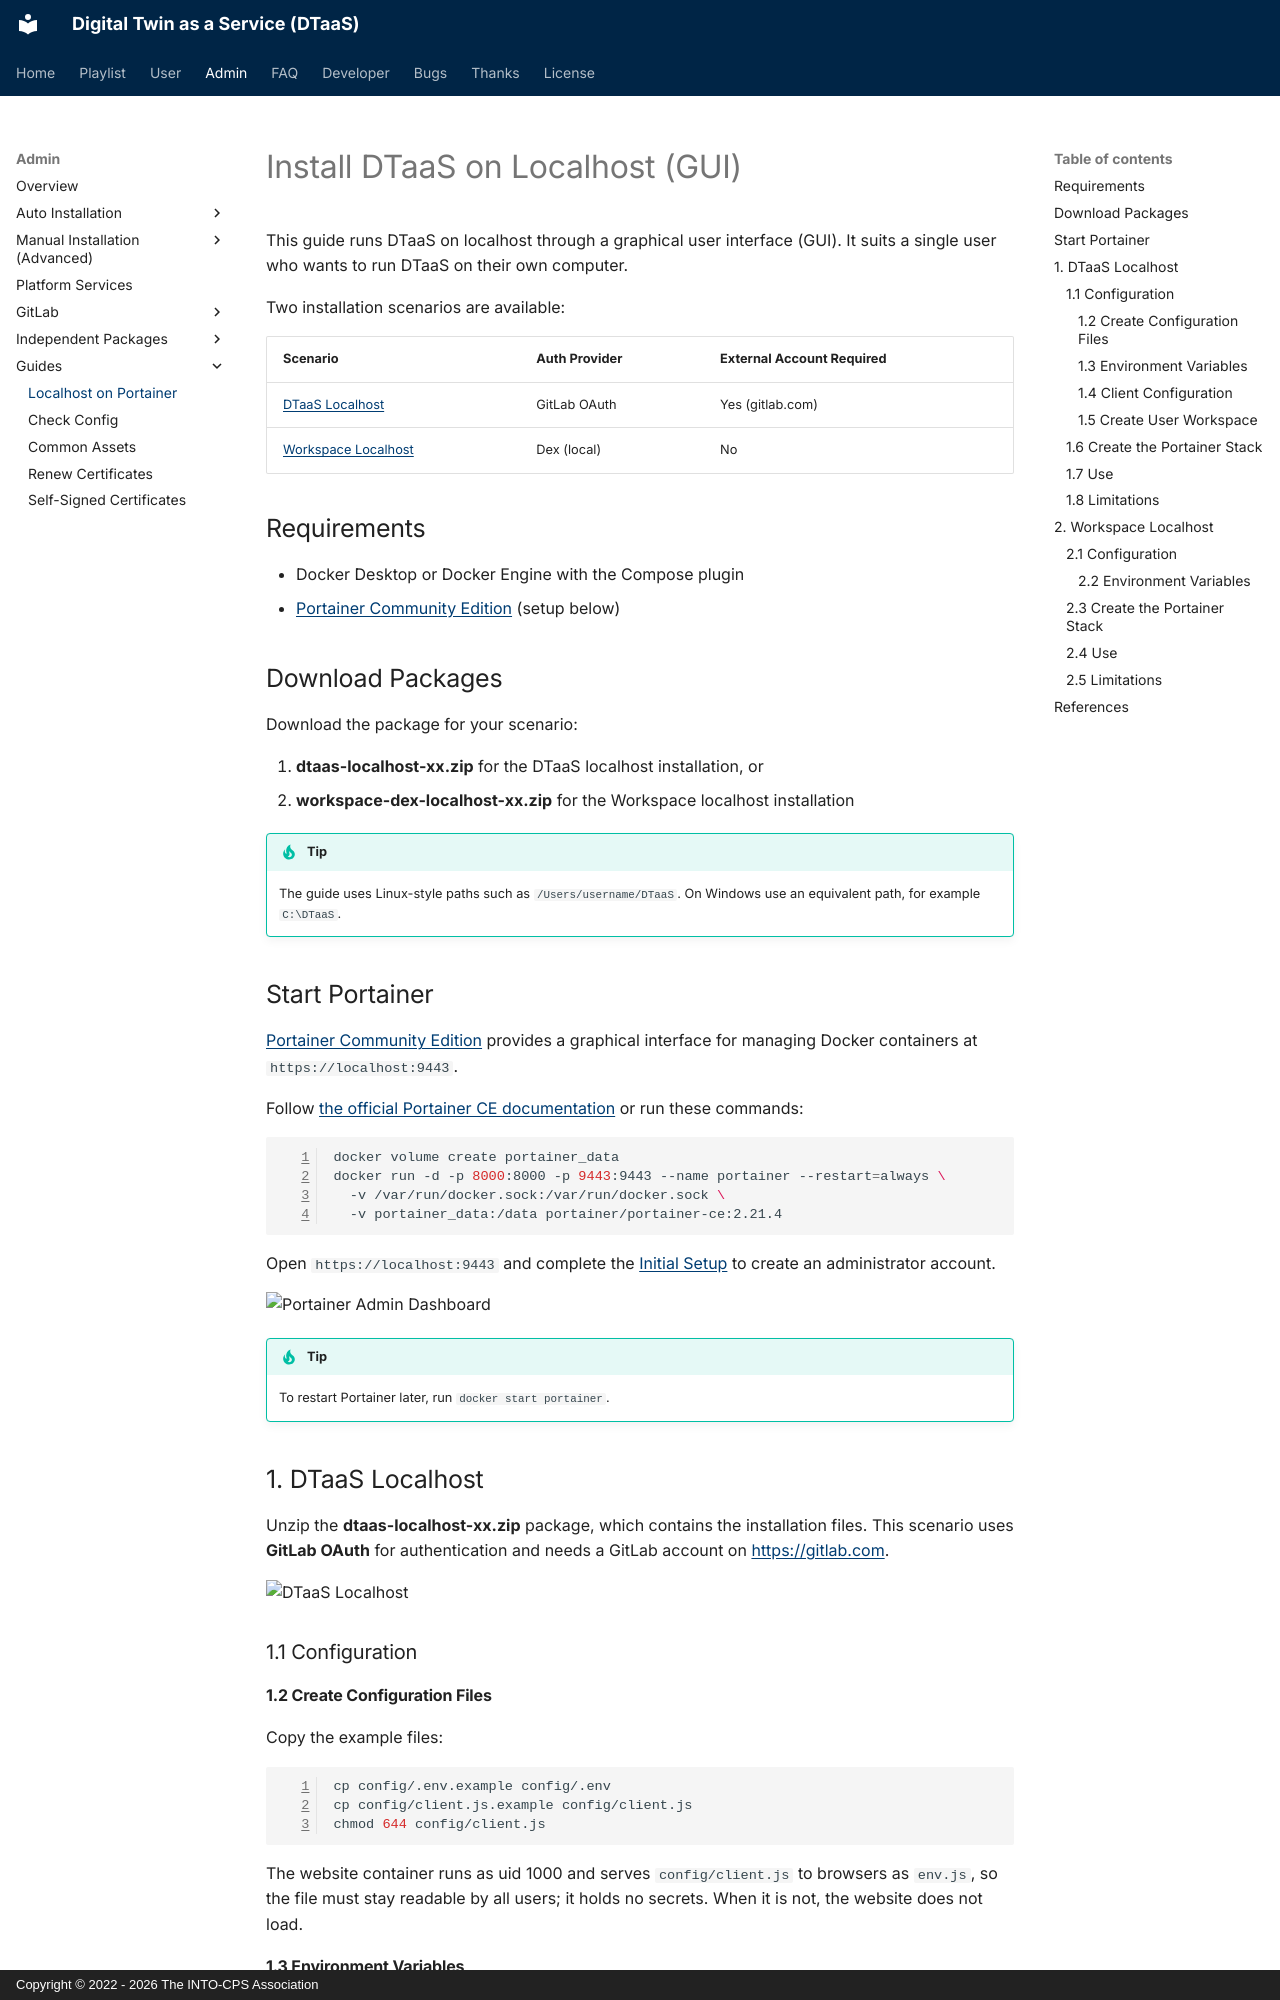

repository: INTO-CPS-Association/DTaaS · page: admin/guides/localhost-on-portainer/install.html · generator: mkdocs · copyright: Copyright © 2022 - 2026 The INTO-CPS Association

# Install DTaaS on Localhost (GUI)

This guide runs DTaaS on localhost through a graphical user interface
(GUI). It suits a single user who wants to run DTaaS on their own
computer.

Two installation scenarios are available:

| Scenario                                      | Auth Provider | External Account Required |
| :-------------------------------------------- | :------------ | :------------------------ |
| [DTaaS Localhost](#1-dtaas-localhost)         | GitLab OAuth  | Yes (gitlab.com)          |
| [Workspace Localhost](#2-workspace-localhost) | Dex (local)   | No                        |

## Requirements

- Docker Desktop or Docker Engine with the Compose plugin
- [Portainer Community Edition](https://portainer.io) (setup below)

## Download Packages

Download the package for your scenario:

1. **dtaas-localhost-xx.zip** for the DTaaS localhost installation, or
1. **workspace-dex-localhost-xx.zip** for the Workspace localhost
   installation

!!! tip
    The guide uses Linux-style paths such as `/Users/username/DTaaS`.
    On Windows use an equivalent path, for example `C:\DTaaS`.

## Start Portainer

[Portainer Community Edition](https://portainer.io) provides a graphical
interface for managing Docker containers at `https://localhost:9443`.

Follow
[the official Portainer CE documentation](https://docs.portainer.io/start/install-ce/server/docker)
or run these commands:

```bash
docker volume create portainer_data
docker run -d -p 8000:8000 -p 9443:9443 --name portainer --restart=always \
  -v /var/run/docker.sock:/var/run/docker.sock \
  -v portainer_data:/data portainer/portainer-ce:2.21.4
```

Open `https://localhost:9443` and complete the
[Initial Setup](https://docs.portainer.io/start/install-ce/server/setup)
to create an administrator account.

![Portainer Admin Dashboard](./portainer_dashboard.png)

!!! tip
    To restart Portainer later, run `docker start portainer`.

## 1. DTaaS Localhost

Unzip the **dtaas-localhost-xx.zip** package, which contains the
installation files. This scenario uses **GitLab OAuth** for
authentication and needs a GitLab account on <https://gitlab.com>.

![DTaaS Localhost](localhost.png){.on-white}

### 1.1 Configuration

#### 1.2 Create Configuration Files

Copy the example files:

```bash
cp config/.env.example config/.env
cp config/client.js.example config/client.js
chmod 644 config/client.js
```

The website container runs as uid 1000 and serves `config/client.js`
to browsers as `env.js`, so the file must stay readable by all users;
it holds no secrets. When it is not, the website does not load.
